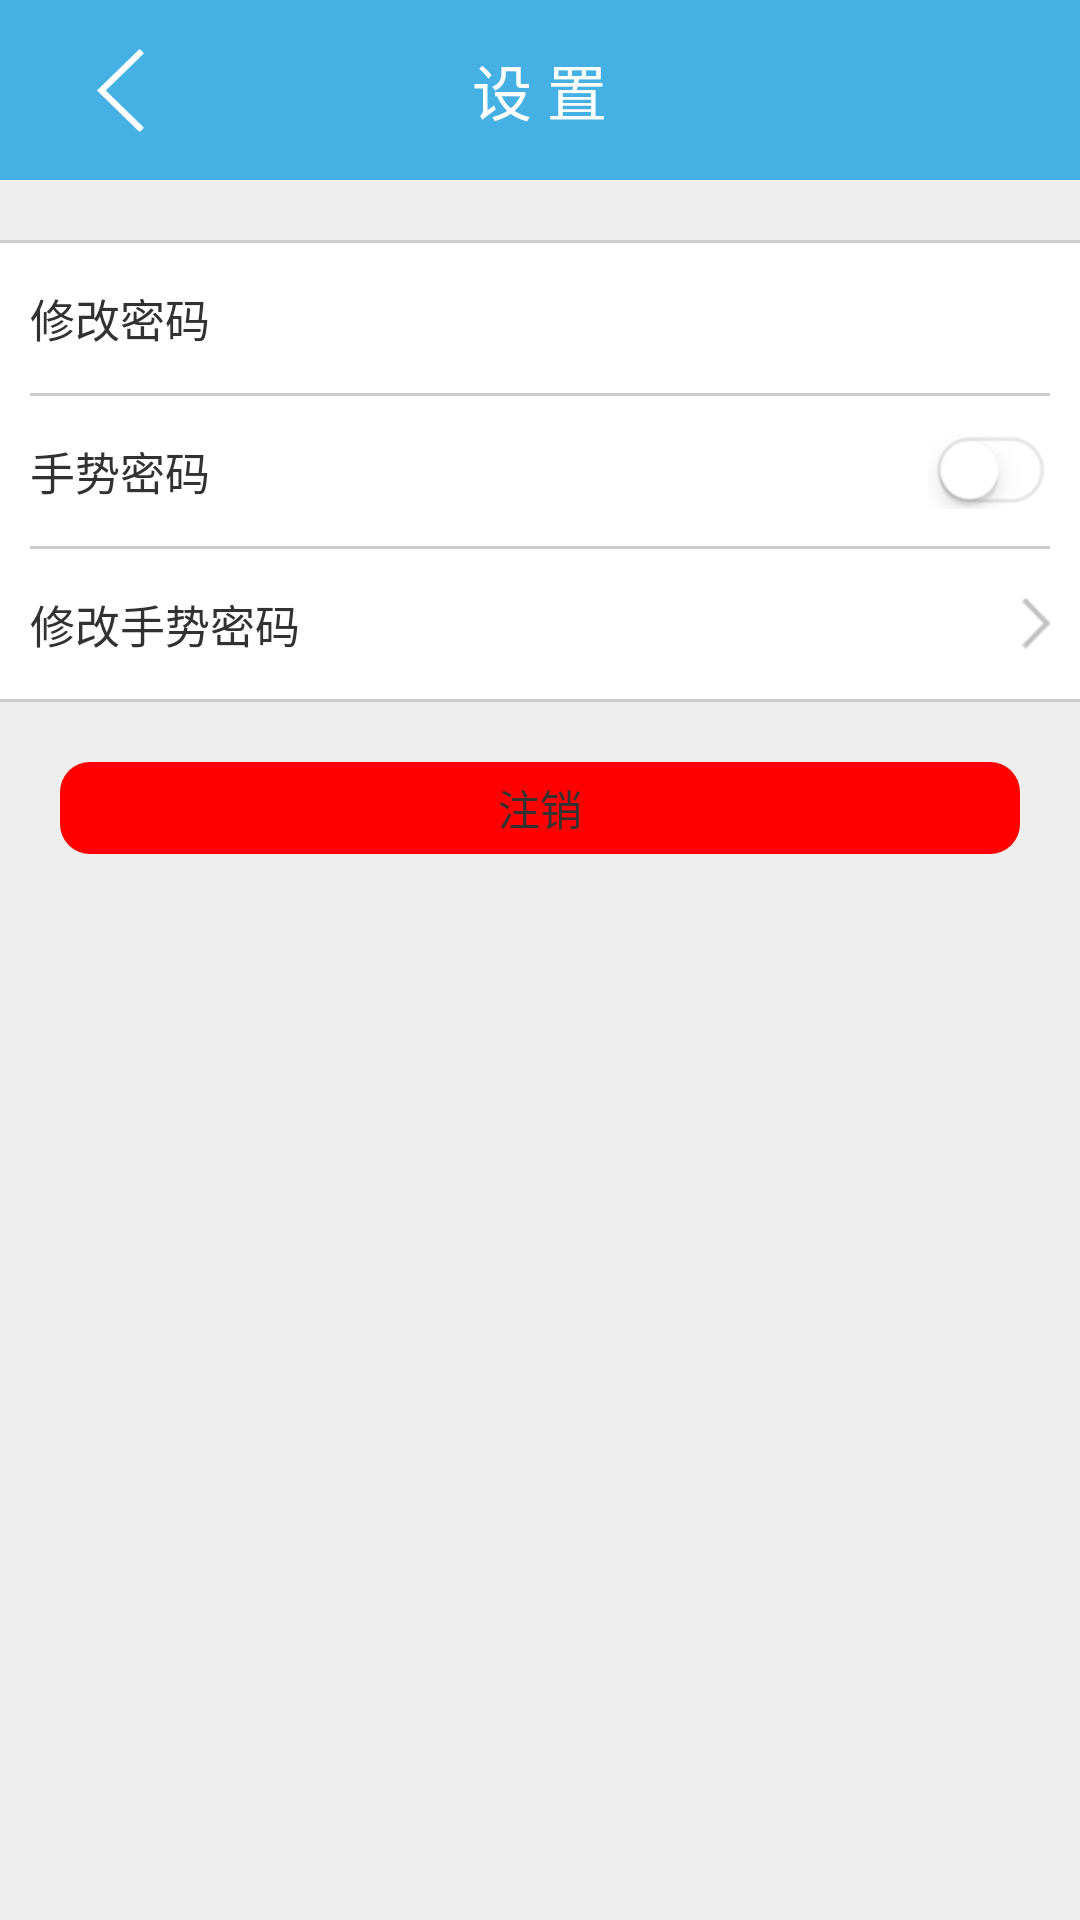

Write the Android layout XML for this screen, with the resource values it uses.
<!-- AndroidManifest.xml: application theme AppTheme -->
<!-- res/layout/activity_set.xml -->
<?xml version="1.0" encoding="utf-8"?>

<LinearLayout xmlns:android="http://schemas.android.com/apk/res/android"
    android:layout_width="match_parent"
    android:layout_height="match_parent"
    android:background="#EEEEEE"
    android:orientation="vertical" >

    <RelativeLayout
        android:layout_width="match_parent"
        android:layout_height="@dimen/header_height"
        android:background="#45B0E4" >

        <ImageView
            android:id="@+id/back"
            android:layout_width="80dp"
            android:layout_height="match_parent"
            android:scaleType="center"
            android:src="@drawable/back" />

        <TextView
            android:layout_width="wrap_content"
            android:layout_height="wrap_content"
            android:layout_centerInParent="true"
            android:text="设 置"
            android:textColor="#FFFFFF"
            android:textSize="20sp" />
    </RelativeLayout>

    <View
        style="@style/line_horizontal"
        android:layout_marginTop="20dp" />

    <LinearLayout
        android:layout_width="match_parent"
        android:layout_height="wrap_content"
        android:background="#FFFFFF"
        android:orientation="vertical"
        android:paddingLeft="10dp"
        android:paddingRight="10dp" >

        <RelativeLayout
            android:layout_width="match_parent"
            android:layout_height="50dp"
            android:background="#FFFFFF" >

            <TextView
                style="@style/textstyle_set"
                android:layout_alignParentLeft="true"
                android:text="修改密码" />
        </RelativeLayout>

        <View style="@style/line_horizontal" />

        <RelativeLayout
            android:layout_width="match_parent"
            android:layout_height="50dp"
            android:background="#FFFFFF" >

            <TextView
                style="@style/textstyle_set"
                android:layout_alignParentLeft="true"
                android:text="手势密码" />

            <ImageView
                android:layout_width="wrap_content"
                android:layout_height="wrap_content"
                android:layout_alignParentRight="true"
                android:layout_centerVertical="true"
                android:src="@drawable/slide_button_off2" />
        </RelativeLayout>

        <View style="@style/line_horizontal" />

        <RelativeLayout
            android:layout_width="match_parent"
            android:layout_height="50dp"
            android:background="#FFFFFF" >

            <TextView
                style="@style/textstyle_set"
                android:layout_alignParentLeft="true"
                android:text="修改手势密码" />

            <ImageView
                android:layout_width="wrap_content"
                android:layout_height="wrap_content"
                android:layout_alignParentRight="true"
                android:layout_centerVertical="true"
                android:src="@drawable/more" />
        </RelativeLayout>
    </LinearLayout>

    <View style="@style/line_horizontal" />

    <TextView
        android:id="@+id/btn_logout"
        android:layout_width="match_parent"
        android:layout_height="wrap_content"
        android:layout_margin="20dp"
        android:background="@drawable/red_button_logout"
        android:gravity="center"
        android:padding="5dp"
        android:text="注销" />

</LinearLayout>
<!-- resources referenced by this layout -->
<resources>
  <dimen name="header_height">60dp</dimen>
  <!-- drawable back: png bitmap (drawable-xxxhdpi, 2052 bytes) -->
  <!-- drawable more: png bitmap (drawable-xhdpi, 1488 bytes) -->
  <!-- drawable red_button_logout (drawable) -->
  <?xml version="1.0" encoding="utf-8"?>
  
  <shape xmlns:android="http://schemas.android.com/apk/res/android" >
  
      <corners android:radius="10dp" />
      <solid android:color="#FF0000" />
  </shape>
  <!-- drawable slide_button_off2: png bitmap (drawable-xhdpi, 2742 bytes) -->
  <style name="line_horizontal">
          <item name="android:layout_width">match_parent</item>
          <item name="android:layout_height">1dp</item>
          <item name="android:background">#CCCCCC</item>
      </style>
  <style name="textstyle_set">
          <item name="android:layout_width">wrap_content</item>
          <item name="android:layout_height">wrap_content</item>
          <item name="android:textSize">15sp</item>
          <item name="android:layout_centerVertical">true</item>
      </style>
  <style name="AppTheme" parent="AppBaseTheme">
          
      </style>
  <style name="AppBaseTheme" parent="android:Theme.Light">
          
      </style>
</resources>
